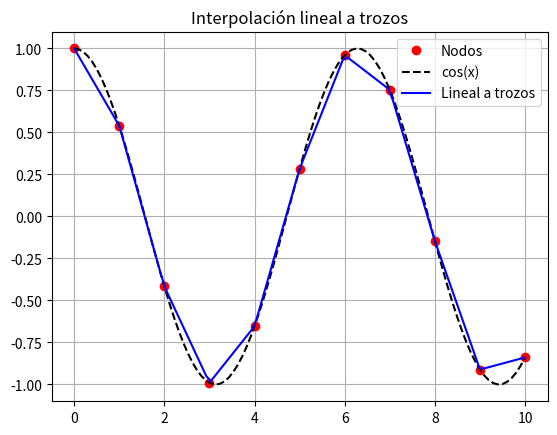
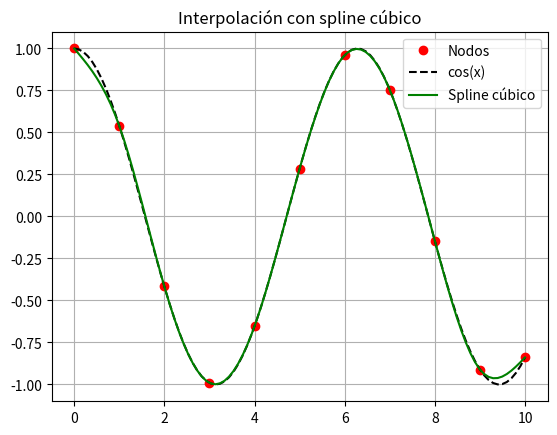

Source code (Python) for these figures, in order:
import numpy as np
import matplotlib.pyplot as plt
from scipy.interpolate import interp1d, CubicSpline

# Función original
f = lambda x: np.cos(x)

# Nodos
x = np.arange(0, 11)          # x = [0, 1, ..., 10]
y = f(x)                      # y = cos(x)

# Puntos de evaluación
xp = np.linspace(0, 10, 100)
yp_true = f(xp)

# Interpolación lineal a trozos
f_lineal = interp1d(x, y, kind='linear')
yp_lineal = f_lineal(xp)

# Interpolación con splines cúbicos naturales
f_spline = CubicSpline(x, y, bc_type='natural')
yp_spline = f_spline(xp)

# Cálculo de errores
Ea_lineal = np.linalg.norm(yp_lineal - yp_true)
Ea_spline = np.linalg.norm(yp_spline - yp_true)

print(f"Error interpolación lineal a trozos = {Ea_lineal:.5f}")
print(f"Error interpolación con splines     = {Ea_spline:.5f}")

# Graficar interpolaciones
plt.figure()
plt.plot(x, y, 'ro', label='Nodos')
plt.plot(xp, yp_true, 'k--', label='cos(x)')
plt.plot(xp, yp_lineal, 'b-', label='Lineal a trozos')
plt.title("Interpolación lineal a trozos")
plt.legend()
plt.grid(True)
plt.show()

plt.figure()
plt.plot(x, y, 'ro', label='Nodos')
plt.plot(xp, yp_true, 'k--', label='cos(x)')
plt.plot(xp, yp_spline, 'g-', label='Spline cúbico')
plt.title("Interpolación con spline cúbico")
plt.legend()
plt.grid(True)
plt.show()
